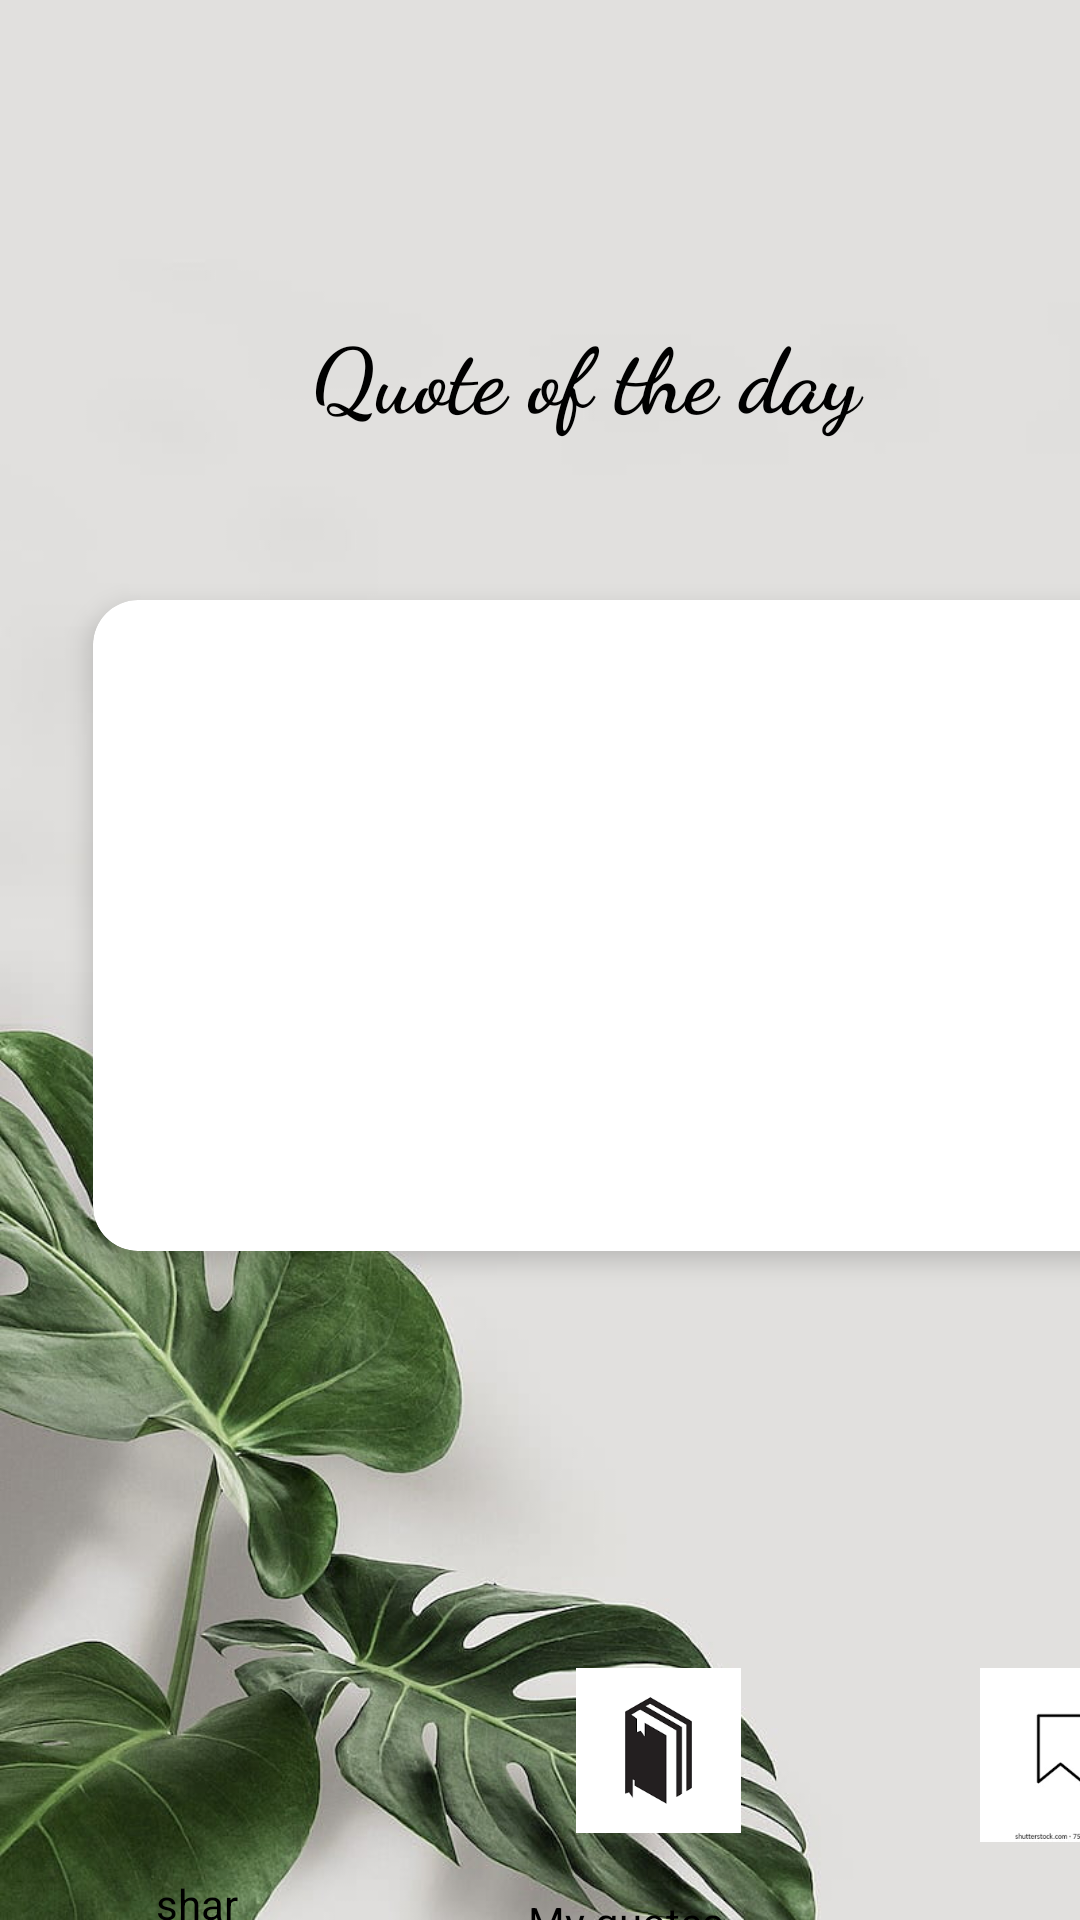

Here is an Android app screen rendered from its layout file. Give the layout XML and the strings, colors and styles it references.
<!-- AndroidManifest.xml: application theme Theme.Quote_App -->
<!-- res/layout/activity_main.xml -->
<?xml version="1.0" encoding="utf-8"?>
<androidx.constraintlayout.widget.ConstraintLayout xmlns:android="http://schemas.android.com/apk/res/android"
    xmlns:app="http://schemas.android.com/apk/res-auto"
    xmlns:tools="http://schemas.android.com/tools"
    android:layout_width="match_parent"
    android:layout_height="match_parent"
    tools:context=".MainActivity"
    android:background="@drawable/back3">

    <LinearLayout
        android:id="@+id/linearLayout"
        android:layout_width="378dp"
        android:layout_height="247dp"
        android:layout_marginStart="16dp"
        android:layout_marginTop="36dp"
        android:orientation="vertical"
        app:layout_constraintStart_toStartOf="parent"
        app:layout_constraintTop_toBottomOf="@+id/textView2">

        <androidx.cardview.widget.CardView
            android:id="@+id/rentaltime"
            android:layout_width="350dp"
            android:layout_height="142dp"
            android:layout_margin="15dp"
            android:layout_weight="1"
            android:background="#FFC0CB"
            app:cardCornerRadius="15dp"
            app:cardElevation="5dp">

            <androidx.constraintlayout.widget.ConstraintLayout
                android:layout_width="match_parent"
                android:layout_height="match_parent"
                android:background="@drawable/back7">

                <TextView
                    android:id="@+id/quote"
                    android:layout_width="293dp"
                    android:layout_height="154dp"
                    android:layout_marginStart="28dp"
                    android:layout_marginTop="28dp"
                    android:fontFamily="sans-serif-smallcaps"
                    android:textColor="@android:color/black"
                    android:textSize="20dp"
                    app:layout_constraintStart_toStartOf="parent"
                    app:layout_constraintTop_toTopOf="parent" />
            </androidx.constraintlayout.widget.ConstraintLayout>
        </androidx.cardview.widget.CardView>


    </LinearLayout>

    <TextView
        android:id="@+id/textView2"
        android:layout_width="203dp"
        android:layout_height="45dp"
        android:layout_marginStart="104dp"
        android:layout_marginTop="104dp"
        android:fontFamily="cursive"
        android:textColor="@android:color/black"
        android:text="Quote of the day"
        android:textSize="30dp"
        android:textStyle="bold"
        app:layout_constraintStart_toStartOf="parent"
        app:layout_constraintTop_toTopOf="parent" />

    <ImageView
        android:id="@+id/imageView2"
        android:layout_width="64dp"
        android:layout_height="57dp"
        android:layout_marginStart="40dp"
        android:layout_marginTop="124dp"

        app:layout_constraintStart_toStartOf="parent"
        app:layout_constraintTop_toBottomOf="@+id/linearLayout"
        app:srcCompat="@drawable/shareimg" />

    <ImageView
        android:id="@+id/imageView4"
        android:layout_width="61dp"
        android:layout_height="58dp"
        android:layout_marginStart="76dp"
        android:layout_marginTop="124dp"

        app:layout_constraintStart_toEndOf="@+id/imageView3"
        app:layout_constraintTop_toBottomOf="@+id/linearLayout"
        app:srcCompat="@drawable/bookmark" />

    <ImageView
        android:id="@+id/imageView3"
        android:layout_width="55dp"
        android:layout_height="55dp"
        android:layout_marginStart="88dp"
        android:layout_marginTop="124dp"
        android:background="#ABFFFFFF"

        app:layout_constraintStart_toEndOf="@+id/imageView2"
        app:layout_constraintTop_toBottomOf="@+id/linearLayout"
        app:srcCompat="@drawable/saveimg" />

    <TextView
        android:id="@+id/textView"
        android:layout_width="32dp"
        android:layout_height="17dp"
        android:layout_marginStart="52dp"
        android:layout_marginTop="12dp"
        android:text="share"
        android:textColor="@android:color/black"
        app:layout_constraintStart_toStartOf="parent"
        app:layout_constraintTop_toBottomOf="@+id/imageView2" />

    <TextView
        android:id="@+id/textView3"
        android:layout_width="wrap_content"
        android:layout_height="wrap_content"
        android:layout_marginStart="92dp"
        android:layout_marginTop="20dp"
        android:text="My quotes"
        android:textColor="@android:color/black"
        app:layout_constraintStart_toEndOf="@+id/textView"
        app:layout_constraintTop_toBottomOf="@+id/imageView3" />

    <TextView
        android:id="@+id/textView4"
        android:layout_width="wrap_content"
        android:layout_height="wrap_content"
        android:layout_marginStart="88dp"
        android:layout_marginTop="20dp"
        android:backgroundTint="#9C27B0"
        android:text="save"
        android:textColor="@android:color/black"
        app:layout_constraintStart_toEndOf="@+id/textView3"
        app:layout_constraintTop_toBottomOf="@+id/imageView4" />
</androidx.constraintlayout.widget.ConstraintLayout>
<!-- resources referenced by this layout -->
<resources>
  <!-- drawable back3: jpg bitmap (drawable, 61377 bytes) -->
  <!-- drawable back7: avif bitmap (drawable, 2542 bytes) -->
  <!-- drawable bookmark: png bitmap (drawable, 1905 bytes) -->
  <!-- drawable saveimg: png bitmap (drawable, 1723 bytes) -->
  <style name="Theme.Quote_App" parent="Base.Theme.Quote_App" />
  <style name="Base.Theme.Quote_App" parent="Theme.Material3.DayNight.NoActionBar">
          
          
      </style>
</resources>
